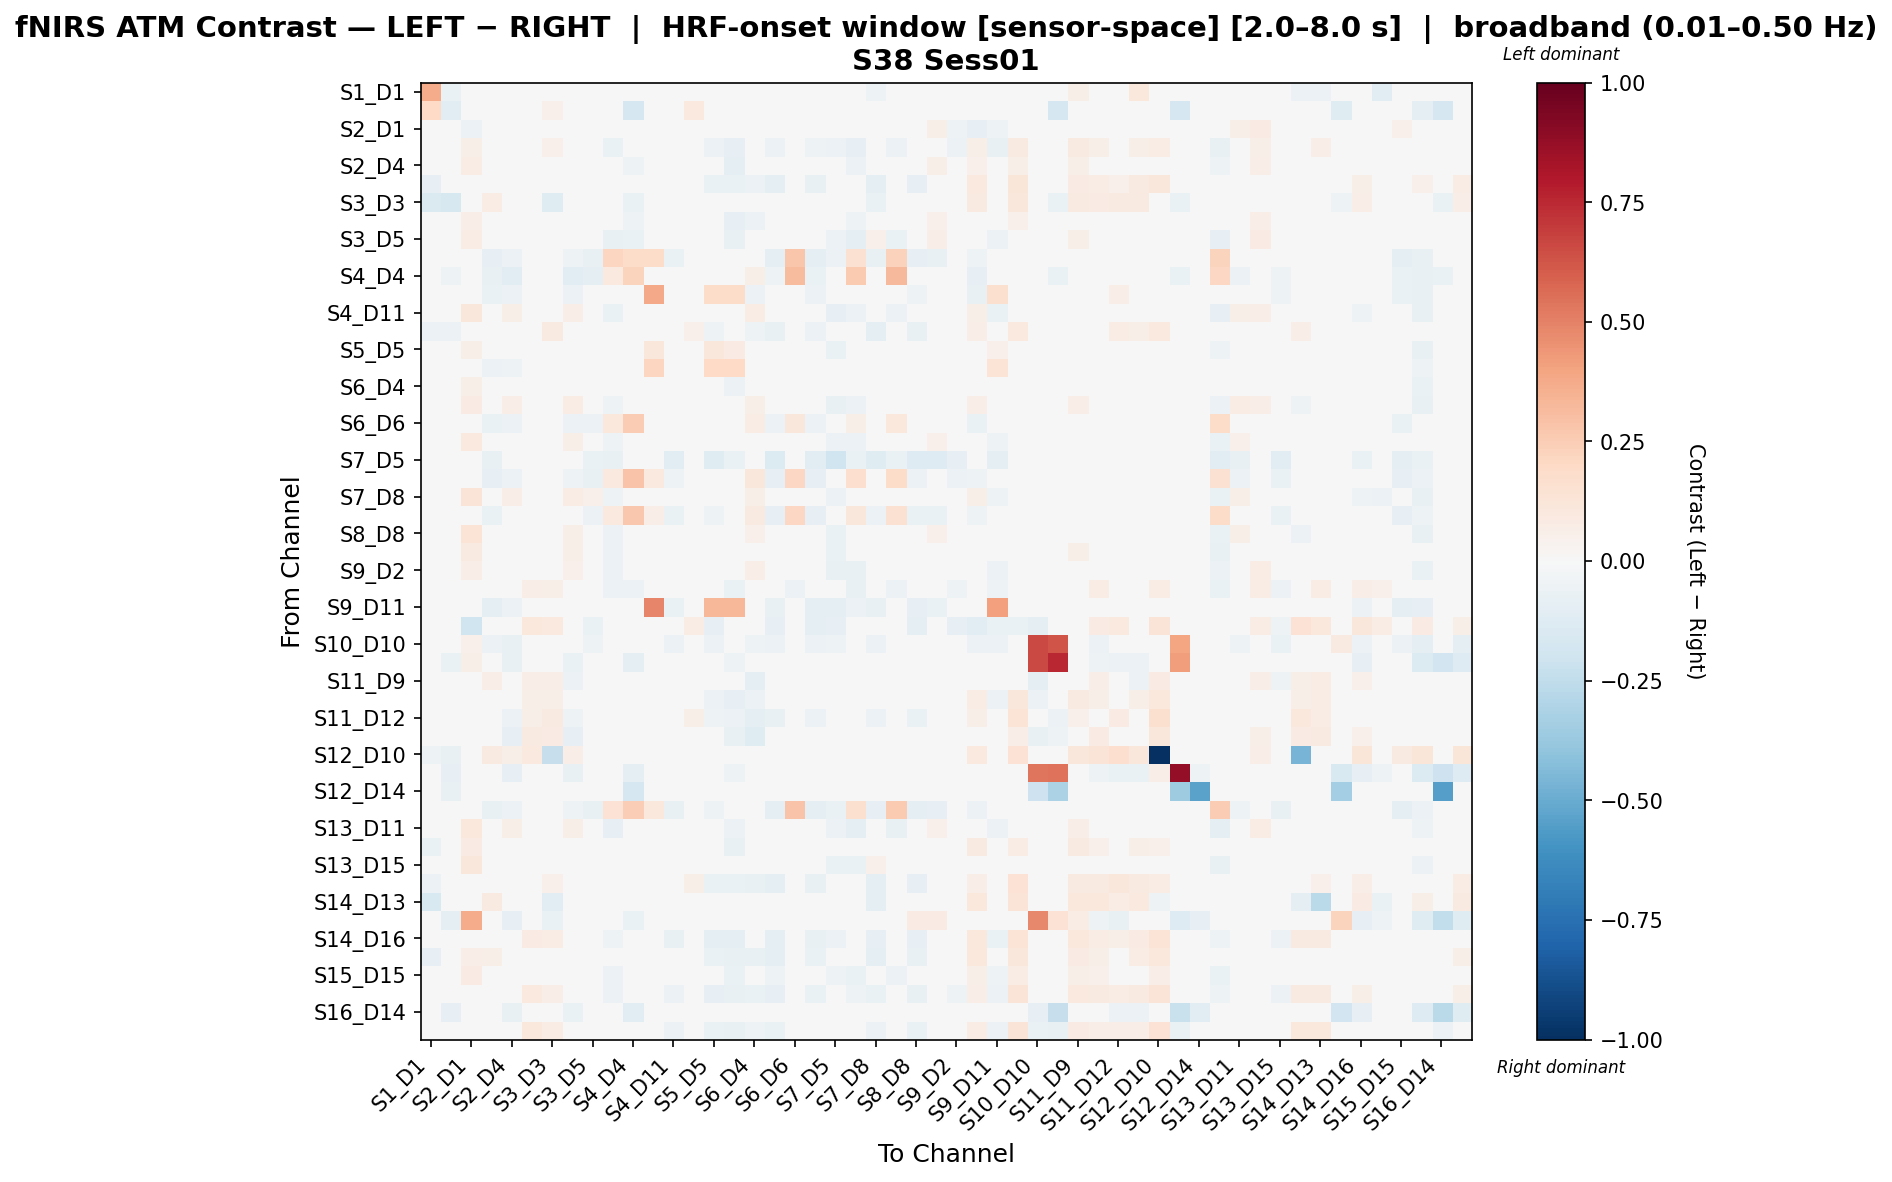

Data behind this chart, as committed beside it:
, S1_D1 hbo, S1_D3 hbo, S2_D1 hbo, S2_D2 hbo, S2_D4 hbo, S3_D1 hbo, S3_D3 hbo, S3_D4 hbo, S3_D5 hbo, S4_D2 hbo, S4_D4 hbo, S4_D6 hbo, S4_D11 hbo, S5_D3 hbo, S5_D5 hbo, S5_D7 hbo, S6_D4 hbo, S6_D5 hbo, S6_D6 hbo, S6_D8 hbo, S7_D5 hbo, S7_D7 hbo, S7_D8 hbo
S1_D1 hbo, 0.3674, -0.06565, 0.01945, 0.004861, -0.00279, -0.01359, -0.03394, 0.03094, 0.01945, 0.0, 0.0, 0.0, 0.0, -0.04181, -0.02625, 0.002198, 0.006214, -0.04667, 0.0, -0.001691, 0.0, 0.0, -0.05234
S1_D3 hbo, 0.2019, -0.1133, 0.0, 0.0, -0.0307, -0.0307, 0.05395, -0.02456, 0.0, 0.0, -0.1658, 0.0, 0.0, 0.1012, -0.006141, -0.02456, -0.04912, -0.01842, 0.0, -0.03684, 0.0, 0.0, -0.04912
S2_D1 hbo, 0.002132, 0.0, -0.05791, 0.01959, 0.008756, 0.04239, 0.04003, 0.005847, -0.03003, -0.02247, -0.0201, -0.02247, 0.03698, 0.04003, -0.03652, -0.02754, -0.01751, -0.03766, -0.0201, 0.007791, -0.04932, -0.04684, 0.04426
S2_D2 hbo, -0.0104, 0.0, 0.06142, 0.00773, 0.01943, 0.04772, 0.05421, 0.03357, -0.0221, -0.06924, -0.04046, -0.02661, -0.02923, 0.03474, -0.05614, -0.08383, -0.01921, -0.05614, -0.03938, -0.05059, -0.05698, -0.08006, -0.01264
S2_D4 hbo, -0.0174, -0.004589, 0.07574, 0.02492, -0.003904, 0.02045, 0.02714, 0.00588, -0.003398, -0.04512, -0.05266, -0.01986, 0.006108, 0.01928, -0.01855, -0.08739, -0.04844, -0.002548, -0.03032, -0.002662, -0.02878, -0.05629, 0.01508
S3_D1 hbo, -0.08073, -0.01035, 0.04663, 0.04052, -0.01355, 0.02695, 0.01786, 0.005694, -0.008005, -0.01487, 0.002468, 0.0, -0.03469, -0.01964, -0.06574, -0.06375, -0.0571, -0.08989, 0.002468, -0.0709, -0.02973, -0.01735, -0.08639
S3_D3 hbo, -0.1421, -0.1564, 0.04419, 0.0708, 0.02733, 0.02533, -0.1205, 0.04798, 0.0239, 0.0, -0.06356, 0.0, 0.0, -0.01875, -0.02362, -0.02127, -0.02689, -0.04199, 0.0, -0.02792, 0.0, 0.0, -0.06605
S3_D4 hbo, -0.01077, -0.003308, 0.06411, 0.02447, -0.01434, 0.02893, 0.03517, -0.006356, -0.001795, -0.04237, -0.05201, -0.02132, 0.00483, 0.02239, -0.01954, -0.07969, -0.05644, -0.001592, -0.03023, 0.001959, -0.02119, -0.05201, 0.01911
S3_D5 hbo, 0.002194, 0.0, 0.07345, 0.0002718, 0.02909, 0.01426, 0.01974, 0.03912, -0.001035, -0.07195, -0.06316, -0.009045, 0.02042, 0.01096, 0.009185, -0.07219, 0.02267, 0.004797, -0.0443, 0.005946, -0.05967, -0.09295, 0.05265
S4_D2 hbo, 0.0, 0.0, -0.007778, -0.08042, -0.05474, -0.001296, 0.0, -0.05058, -0.07238, 0.2113, 0.1802, 0.1863, -0.06943, -0.007778, -0.02469, -0.009467, -0.02418, -0.09435, 0.2758, -0.08777, -0.06201, 0.1561, -0.07497
S4_D4 hbo, 0.0, -0.05103, -0.01077, -0.07436, -0.107, 0.0, -0.02886, -0.1047, -0.09245, 0.09553, 0.2208, 0.04263, -0.0375, -0.00718, -0.02358, -0.04483, 0.06053, -0.05418, 0.3174, -0.06922, -0.005385, 0.2594, -0.02333
S4_D6 hbo, 0.0, 0.0, -0.01348, -0.0661, -0.05801, 0.0, 0.0, -0.06071, -0.004908, 0.03635, 0.003221, 0.3768, -0.044, 0.0, 0.1834, 0.1861, -0.05667, -0.009493, -0.03226, -0.06179, -0.008089, -0.04466, -0.03505
S4_D11 hbo, 0.0, 0.0, 0.1148, 0.006115, 0.0566, -0.007258, 0.0, 0.0659, 0.01904, -0.06509, -0.01473, -0.01352, 0.02576, -0.009677, 0.003424, -0.0391, 0.07189, 0.004012, -0.01783, 0.03168, -0.07984, -0.06048, 0.04188
S5_D3 hbo, -0.06214, -0.05922, 0.04556, 0.03528, 0.001801, 0.02302, 0.09368, 0.01972, -0.001055, -0.02593, -0.01048, 0.0, -0.02593, 0.05447, -0.05194, -0.04848, -0.05437, -0.07218, 0.0, -0.05668, -0.02593, -0.02593, -0.08661
S5_D5 hbo, -0.01747, 0.0, 0.05524, -0.01086, 0.01624, -0.02338, -0.01747, 0.02595, 0.02167, -0.04355, -0.000346, 0.1165, 0.0142, -0.02535, 0.1131, 0.07882, 0.03036, -0.008626, -0.01073, -0.01822, -0.06551, -0.04028, 0.006473
S5_D7 hbo, 0.002654, -0.003377, 0.01729, -0.05492, -0.05271, -0.003721, 0.002654, -0.03663, -0.01622, -0.02722, 0.01689, 0.2118, -0.02202, -0.005846, 0.2, 0.1989, -0.01043, -0.02507, 0.03253, -0.03669, -0.03813, 0.01478, -0.008493
S6_D4 hbo, -0.01562, -0.01118, 0.06242, 0.006119, -0.03529, -0.01392, -0.01317, -0.0212, 0.004989, -0.038, 0.02895, -0.01921, 0.04494, -0.02212, 0.01361, -0.05732, 0.04057, 0.01999, 0.04796, 0.01397, -0.01977, 0.0131, 0.03702
S6_D5 hbo, -0.02753, -0.00172, 0.08529, 0.00716, 0.06379, -0.03382, -0.02753, 0.07411, 0.04281, -0.05347, -0.01948, 0.009796, 0.03614, -0.03592, 0.01683, -0.02752, 0.06165, 0.02773, -0.0212, 0.00299, -0.07189, -0.05763, 0.02486
S6_D6 hbo, 0.0, 0.0, -0.01226, -0.06362, -0.05748, 0.0, 0.0, -0.05953, -0.05953, 0.1047, 0.253, 0.0381, -0.0435, 0.0, -0.03434, -0.007661, 0.07684, -0.06114, 0.1129, -0.06071, -0.006131, 0.05541, -0.02657
S6_D8 hbo, -0.02012, -0.00623, 0.09945, 0.008526, 0.04468, -0.01139, -0.006199, 0.0577, 0.01995, -0.05217, -0.02519, -0.01533, 0.03455, -0.0145, -0.01186, -0.04341, 0.03299, -0.01626, -0.02519, 0.02368, -0.05864, -0.05962, 0.0357
S7_D5 hbo, 0.0, 0.0, -0.01743, -0.07677, -0.03487, -0.006956, 0.0, -0.02435, -0.06977, -0.07512, -0.005217, -0.005217, -0.1101, -0.01391, -0.1205, -0.06286, -0.02609, -0.1362, -0.005217, -0.1118, -0.1958, -0.06977, -0.1189
S7_D7 hbo, 0.0, 0.0, -0.01139, -0.07866, -0.05682, -0.002278, 0.0, -0.05392, -0.07462, 0.09825, 0.282, 0.09795, -0.05022, -0.007971, -0.03615, 0.002625, 0.1116, -0.08145, 0.2102, -0.07949, -0.04585, 0.1687, -0.04813
S7_D8 hbo, -0.03476, -0.01082, 0.1303, 0.03552, 0.063, -0.03235, -0.03476, 0.07491, 0.05084, -0.0534, -0.01499, -0.01499, 0.04842, -0.04526, 0.01295, -0.02761, 0.05495, 0.01339, -0.01499, 0.03536, -0.06182, -0.04799, 0.02687
S8_D6 hbo, 0.0, 0.0, -0.0102, -0.06378, -0.04405, 0.0, 0.0, -0.04575, -0.05587, 0.1011, 0.2673, 0.06696, -0.06614, 0.0, -0.05354, -0.002431, 0.09302, -0.08296, 0.2043, -0.08078, -0.04338, 0.1171, -0.06038
S8_D8 hbo, -0.02782, -0.003478, 0.1359, 0.0299, 0.04907, -0.02872, -0.02782, 0.0601, 0.04388, -0.05561, -0.01497, -0.01718, 0.04095, -0.03872, 0.01253, -0.03944, 0.05083, 0.01568, -0.01671, 0.02909, -0.06264, -0.04849, 0.03684
S8_D15 hbo, -0.0281, 0.0, 0.09153, 0.03472, 0.04742, 0.009615, 0.007299, 0.05685, 0.03122, -0.05808, -0.01779, -0.01862, -0.003963, -0.002436, -0.02844, -0.04452, 0.01749, -0.02794, -0.01779, -0.007595, -0.06837, -0.04701, -0.02711
S9_D2 hbo, 0.0, 0.0, 0.0675, -0.04043, 0.0437, -0.001203, 0.0, 0.05433, -0.01087, -0.05814, -0.01174, -0.01618, 0.03213, -0.007217, 0.01309, -0.02971, 0.07031, -0.01289, -0.01529, 0.00642, -0.07154, -0.0764, 0.04598
S9_D9 hbo, 0.001753, 0.0, -0.01433, 0.03191, 0.009344, 0.06543, 0.06167, 0.006176, -0.02442, -0.05704, -0.06076, -0.04047, -0.002388, 0.04744, -0.03929, -0.06972, -0.03221, -0.02519, -0.05649, -0.02684, -0.02887, -0.07642, 0.004166
S9_D11 hbo, 0.0, 0.0, -0.0172, -0.09019, -0.05839, -0.006501, 0.0, -0.0422, -0.04197, -0.0355, 0.02969, 0.4853, -0.06972, -0.0104, 0.3305, 0.3343, -0.01768, -0.07666, 0.02174, -0.09513, -0.08759, -0.05858, -0.07415
S10_D9 hbo, 0.001702, 0.0, -0.2028, 0.004514, 0.01947, 0.1031, 0.09438, -0.01939, -0.06596, 0.0, 0.0, 0.0, 0.01702, 0.07744, -0.08298, 0.006808, -0.02841, -0.08298, 0.0, -0.08657, -0.08334, -0.03333, -0.03818
S10_D10 hbo, 0.0, -0.03002, 0.05115, -0.05515, -0.07283, 0.004398, -0.01678, -0.0354, -0.05161, -0.04853, -0.02035, 0.0, -0.05515, -0.02777, -0.05515, -0.0415, -0.05161, -0.05515, 0.01365, -0.05515, -0.05161, -0.03796, -0.05868
S10_D12 hbo, 0.0, -0.0694, 0.05834, -0.04351, -0.07668, -0.01475, -0.03623, -0.06804, -0.03066, -0.02223, -0.08646, 0.0, -0.04888, -0.02529, -0.04351, -0.05424, -0.02855, -0.04351, 0.0, -0.03603, -0.02855, -0.02434, -0.02434
S11_D9 hbo, 0.001748, 0.0, -0.04846, 0.06783, -0.04689, 0.0662, 0.0641, -0.05727, 0.01554, -0.02544, -0.003252, 0.0, -0.003694, 0.02888, -0.001874, -0.0365, -0.0951, 0.0124, 0.00182, 0.008617, -0.03392, -0.02645, -0.02666
S11_D11 hbo, -0.01933, 0.0, 0.02694, 0.01577, -0.0117, 0.05788, 0.05653, 0.003169, -0.01025, -0.04004, 0.0, 0.0, -0.04288, 0.02402, -0.06185, -0.08307, -0.05591, -0.04604, 0.0, -0.0435, -0.04684, -0.04231, -0.04222
S11_D12 hbo, -0.0317, -0.003078, 0.01318, 0.0246, -0.06181, 0.05766, 0.08912, -0.05376, -0.008069, -0.02407, 0.0, 0.02514, -0.04829, 0.0578, -0.05237, -0.05916, -0.09238, -0.07046, 0.0, -0.06007, -0.03306, -0.01973, -0.06092
S11_D13 hbo, 0.006526, 0.0, -0.02428, 0.04616, -0.08047, 0.09105, 0.07959, -0.08207, -0.01507, -0.02167, -0.0259, 0.0, -0.04224, 0.04391, -0.03585, -0.07499, -0.1209, -0.01813, 0.002256, -0.01617, -0.02919, -0.02192, -0.0217
S12_D10 hbo, -0.05356, -0.0744, 0.04161, 0.09129, 0.05804, 0.09563, -0.2313, 0.0629, 0.02236, 0.0, 0.0, 0.0, 0.0, 0.0457, 0.0, 0.0, 0.002236, 0.0, 0.0, 0.01342, 0.0, 0.0, 0.0
S12_D12 hbo, 0.0, -0.08053, 0.0, -0.04149, -0.07821, -0.02197, -0.04381, -0.07042, -0.02743, -0.01487, -0.1009, 0.0, -0.04695, -0.0251, -0.04149, -0.05241, -0.02429, -0.04149, 0.0, -0.03289, -0.02429, -0.01801, -0.01801
S12_D14 hbo, -0.01782, -0.07454, 0.0, 0.0, 0.0, 0.0, 0.0, 0.0, 0.0, 0.0, -0.1701, 0.0, 0.0, 0.0, 0.0, 0.0, 0.0, 0.0, 0.0, 0.0, 0.0, 0.0, 0.0
S13_D6 hbo, 0.0, 0.0, -0.007617, -0.07788, -0.05714, 0.0, 0.0, -0.05418, -0.07111, 0.1412, 0.243, 0.1077, -0.07273, -0.005078, -0.05025, -0.01795, 0.02071, -0.08919, 0.2881, -0.09033, -0.06561, 0.1572, -0.07831
S13_D11 hbo, 0.00205, 0.0, 0.1071, -0.005578, 0.05588, 0.01201, 0.01435, 0.05953, -0.0004232, -0.08085, -0.04487, -0.02821, 0.01063, 0.006162, -0.008092, -0.06204, 0.03506, 0.01235, -0.03888, 0.008963, -0.05499, -0.0911, 0.03512
S13_D13 hbo, -0.0684, -0.01052, 0.08418, 0.04232, 0.03124, -0.02686, -0.01925, 0.04197, 0.02224, -0.03159, -0.02094, -0.007236, 0.01831, -0.03363, -0.01629, -0.07099, -0.01668, -0.02073, -0.01485, -0.03291, -0.02436, -0.03958, -0.03951
S13_D15 hbo, 0.0, 0.0, 0.1114, -0.009894, 0.04152, -0.001157, 0.0, 0.03896, -0.003856, -0.04431, -0.01014, -0.014, 0.03056, -0.006943, 0.007969, -0.01312, 0.04028, 0.007654, -0.01477, 0.03242, -0.0628, -0.0695, 0.05169
S14_D12 hbo, -0.06094, -0.01234, 0.02963, 0.03131, -0.02103, 0.0351, 0.05424, -0.0099, -0.01655, -0.03189, -0.01913, -0.01913, -0.03826, 0.05694, -0.06603, -0.06872, -0.07113, -0.08762, -0.01913, -0.07729, -0.02232, -0.03348, -0.08703
S14_D13 hbo, -0.1559, -0.02165, 0.04775, 0.08857, 0.02857, -0.007876, -0.1022, 0.04832, 0.02614, 0.0, 0.0, 0.0, 0.0, -0.04502, -0.02783, -0.02626, -0.03639, -0.04948, 0.0, -0.03531, 0.0, 0.0, -0.09732
S14_D14 hbo, 0.0, -0.1011, 0.3675, -0.03566, -0.08303, 0.02618, -0.06562, 0.01117, -0.01791, -0.00586, -0.06255, 0.0, -0.04152, -0.0241, -0.03566, -0.003122, -0.01189, -0.03566, 0.04425, -0.02377, -0.01189, 0.03839, -0.00586
S14_D16 hbo, -0.02195, -0.005496, 0.04974, 0.03582, -0.01443, 0.08579, 0.07463, -0.003473, -0.02069, -0.05291, 0.0, 0.0, -0.07275, 0.03995, -0.08924, -0.08701, -0.04982, -0.09474, 0.0, -0.07335, -0.06064, -0.04355, -0.08151
S15_D13 hbo, -0.07836, -0.01864, 0.06641, 0.05893, 0.006835, 0.02666, 0.02603, 0.02262, -8.413565307224749e-05, -0.02549, 0.0, 0.0, -0.0435, -0.005965, -0.06746, -0.07545, -0.07481, -0.0861, 0.0, -0.07022, -0.0331, -0.02803, -0.097
S15_D15 hbo, -0.02683, -0.003377, 0.08195, 0.03921, 0.03476, 0.02266, 0.02837, 0.04201, 0.005577, -0.06228, -0.03109, -0.02369, -0.01441, 0.01344, -0.04156, -0.06501, -0.01486, -0.05215, -0.03278, -0.03208, -0.05114, -0.06365, -0.02299
S15_D16 hbo, -0.01689, -0.01916, 0.03209, 0.03568, -0.01479, 0.09792, 0.06784, -0.0004842, -0.0184, -0.05649, -0.0332, -0.02363, -0.06219, 0.04621, -0.07873, -0.07217, -0.06322, -0.0842, -0.02363, -0.0638, -0.0404, -0.05078, -0.07
S16_D14 hbo, -0.003487, -0.0832, 0.0, -0.03703, -0.07435, -0.02092, -0.04589, -0.06709, -0.02281, -0.008857, -0.1044, 0.0, -0.0424, -0.02092, -0.03703, -0.04777, -0.01932, -0.03703, 0.0, -0.02818, -0.01932, -0.01234, -0.01234
S16_D16 hbo, -0.008301, -0.01635, 0.02337, 0.03551, -0.02969, 0.1058, 0.07432, -0.01872, -0.02478, -0.04251, -0.01635, 0.0, -0.061, 0.04972, -0.06918, -0.07256, -0.05147, -0.06918, 0.0, -0.0488, -0.0487, -0.04251, -0.05547
